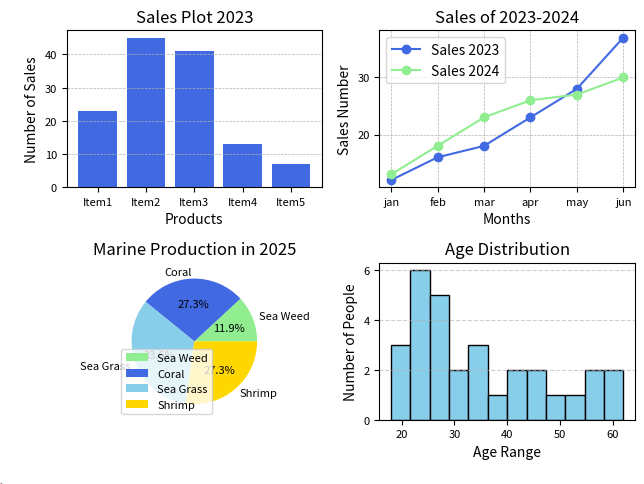

Here is the Python script that generated this plot: (Note: this script raises an exception after producing the figure.)
import matplotlib.pyplot as plt

# Plot 1 (Bar Chart)
y = [23, 45, 41, 13, 7]
x = ['Item1', 'Item2', 'Item3', 'Item4', 'Item5']
plt.subplot(2, 2, 1)
plt.title('Sales Plot 2023')
plt.grid(axis='y',linestyle = '--', linewidth = 0.5)
plt.xlabel('Products')
plt.ylabel('Number of Sales')
plt.xticks(fontsize=8)
plt.yticks(fontsize=8)
plt.bar(x, y, color='royalblue')


#plot 2 (Line Chart)
sales1 = [12, 16, 18, 23, 28, 37]
sales2 = [13, 18, 23, 26, 27, 30]
months = ['jan', 'feb', 'mar', 'apr', 'may', 'jun']
plt.subplot(2, 2, 2)
plt.title('Sales of 2023-2024')
plt.plot(months, sales1, color='royalblue', marker='o', label='Sales 2023')
plt.plot(months, sales2, color='lightgreen', marker='o', label='Sales 2024')
plt.grid(linestyle='--', linewidth=.5)
plt.xlabel('Months')
plt.ylabel('Sales Number')
plt.xticks(fontsize=8)
plt.yticks(fontsize=8)
plt.legend()


# Plot 3 (Pie Chart)
subjects = ['Sea Weed', 'Coral', 'Sea Grass', 'Shrimp']
productions = [17, 39, 48, 39]
colors = ['lightgreen', 'royalblue', 'skyblue', 'gold']
plt.subplot(2,2,3)
plt.title('Marine Production in 2025')
plt.pie(productions, labels=subjects, autopct='%1.1f%%', colors=colors, textprops={'fontsize': 8})
plt.legend(loc=3, fontsize=8)


#plot 4 (Histogram)
ages = [18, 19, 21, 22, 22, 23, 25, 25, 25, 26, 27, 28, 28, 28, 30,
        32, 35, 35, 36, 37, 40, 42, 45, 47, 50, 52, 55, 58, 60, 62]
plt.subplot(2,2,4)
plt.hist(ages, bins=12, color='skyblue', edgecolor='black')
plt.title('Age Distribution')
plt.xlabel('Age Range')
plt.ylabel('Number of People')
plt.grid(axis='y', linestyle='--', alpha=0.6)
plt.xticks(fontsize=8)
plt.yticks(fontsize=8)



plt.tight_layout()
fig = plt.gcf()  # Get the current figure

# Horizontal line across the middle
fig.lines.append(plt.Line2D([0.05, 0.95], [0.5, 0.5], color='r', linewidth=1))

# Vertical line down the center
fig.lines.append(plt.Line2D([0.5, 0.5], [0.05, 0.95], color='gray', linewidth=1))
plt.savefig('Charts/Subplot.png', dpi=300)
plt.show()
